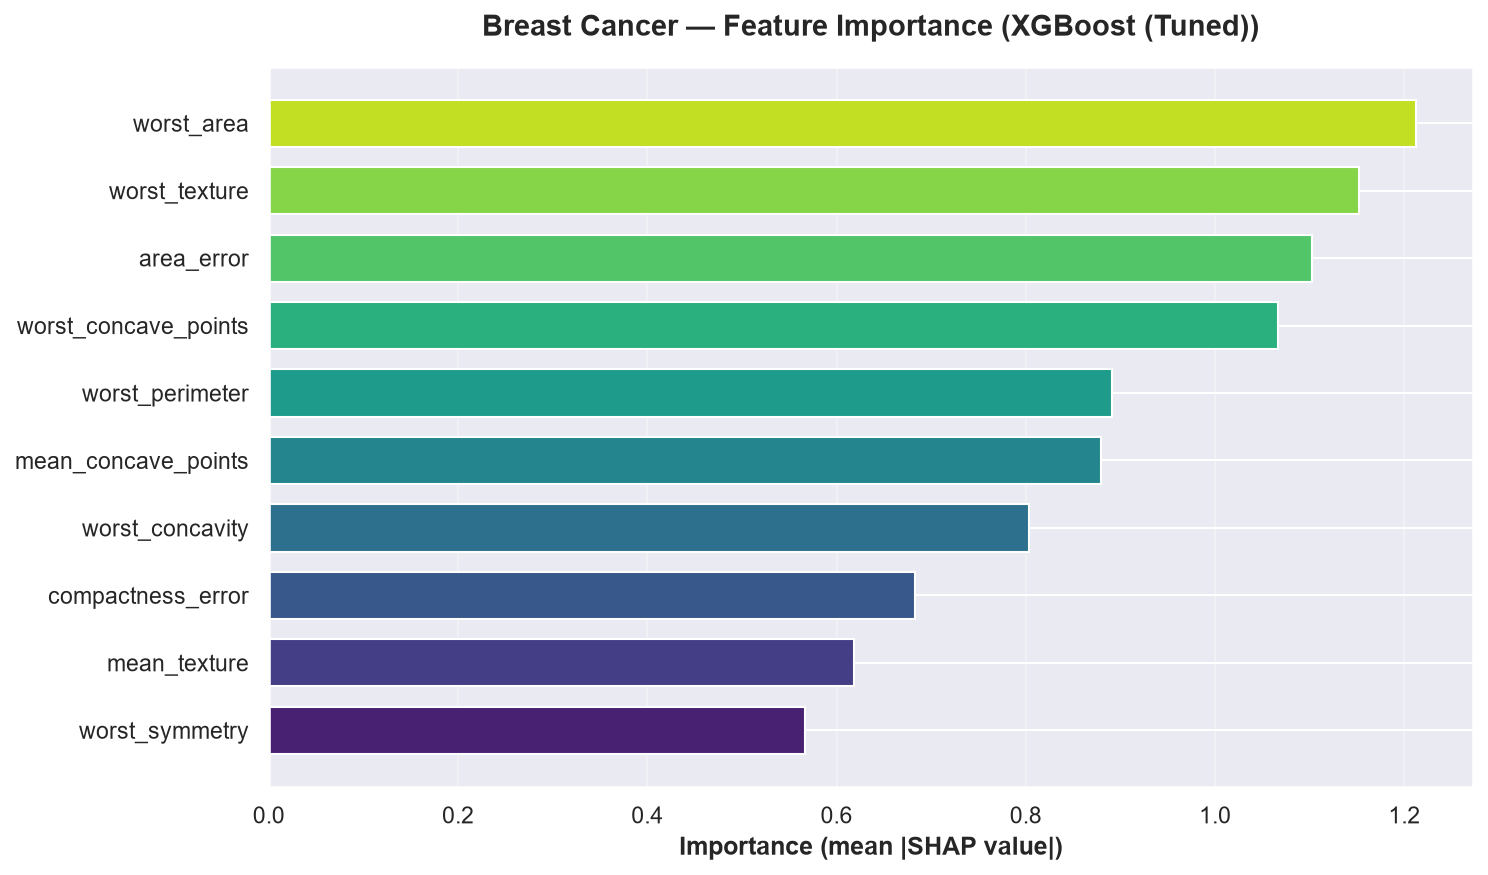

The table this chart was drawn from, first rows:
feature, importance
worst_area, 1.212
worst_texture, 1.152
area_error, 1.102
worst_concave_points, 1.066
worst_perimeter, 0.8912
mean_concave_points, 0.8794
worst_concavity, 0.8035
compactness_error, 0.6827
mean_texture, 0.6188
worst_symmetry, 0.5668
concave_points_error, 0.4667
mean_smoothness, 0.4397
mean_compactness, 0.2741
worst_radius, 0.2589
worst_smoothness, 0.2419
symmetry_error, 0.1693
radius_error, 0.144
mean_area, 0.1274
mean_fractal_dimension, 0.09695
mean_symmetry, 0.0921
mean_concavity, 0.06098
fractal_dimension_error, 0.04375
smoothness_error, 0.0358
worst_compactness, 0.03317
concavity_error, 0.02817
perimeter_error, 0.004622
texture_error, 0.0
mean_perimeter, 0.0
mean_radius, 0.0
worst_fractal_dimension, 0.0
